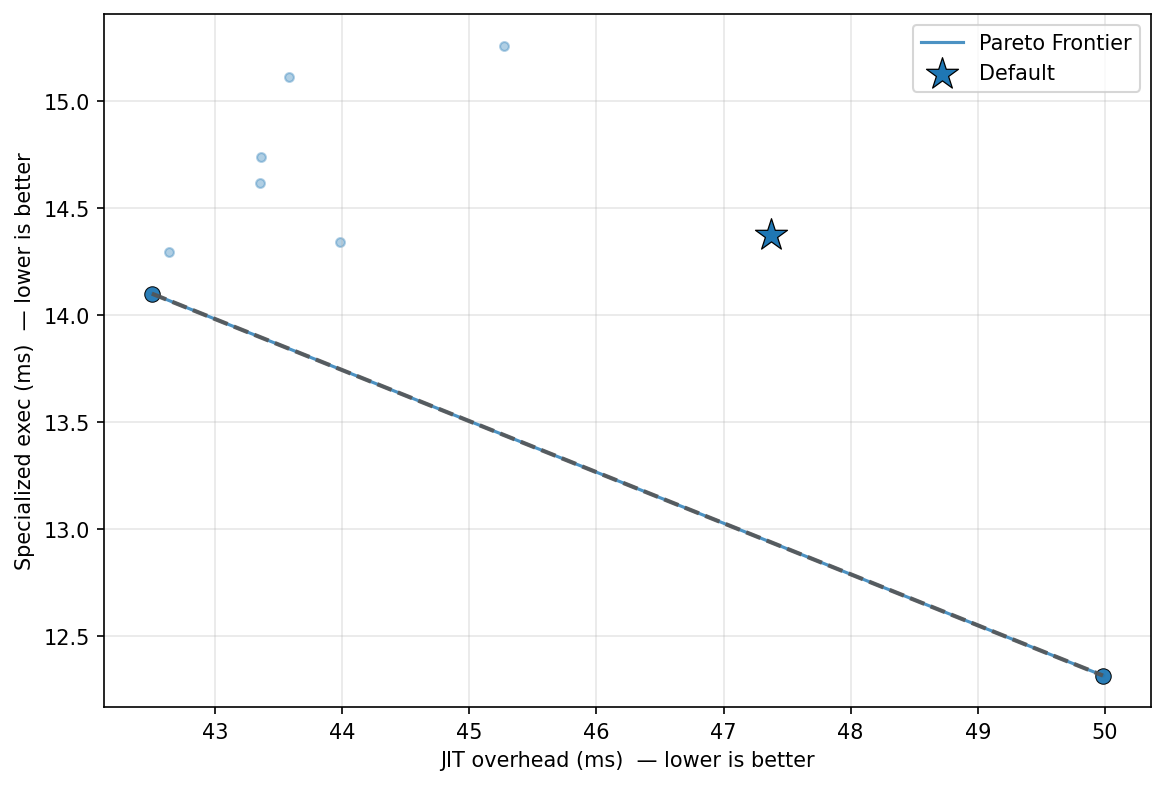

The file beside this chart, header and first rows:
config_label, fixpoint_max, unroll_max, large_module_max, early_prune, o3_final, group, kernel, kv_a, jit_overhead_ms, specialized_exec_ms, unspecialized_exec_ms, amortized_speedup_u_over_s, amortization_point_up_ms, is_pareto_optimal, is_default
no_prune, 10, 128, 50000, 0, 1, uc12_groupby, grouped_sum, low, 43.58, 15.11, 33.44, 2.212, 79.53, False, False
p0_o3_optimal, 16, 62, 3, 1, 1, uc12_groupby, grouped_sum, low, 49.98, 12.32, 29.25, 2.375, 86.34, True, False
uc_workload_optimal, 22, 5, 1, 1, 1, uc12_groupby, grouped_sum, low, 42.63, 14.3, 30.39, 2.126, 80.5, False, False
no_o3_final, 10, 128, 50000, 1, 0, uc12_groupby, grouped_sum, low, 45.27, 15.26, 33.01, 2.163, 84.2, False, False
no_unroll, 10, 1, 50000, 1, 1, uc12_groupby, grouped_sum, low, 43.98, 14.34, 29.63, 2.065, 85.27, False, False
fixpoint_2, 2, 128, 50000, 1, 1, uc12_groupby, grouped_sum, low, 42.5, 14.1, 29.41, 2.085, 81.66, True, False
aggressive, 20, 256, 50000, 1, 1, uc12_groupby, grouped_sum, low, 43.36, 14.62, 29.91, 2.046, 84.8, False, False
o3_only, 1, 128, 50000, 0, 1, uc12_groupby, grouped_sum, low, 43.36, 14.74, 33.95, 2.303, 76.65, False, False
default, 10, 128, 50000, 1, 1, uc12_groupby, grouped_sum, low, 47.37, 14.38, 36.88, 2.565, 77.64, False, True
